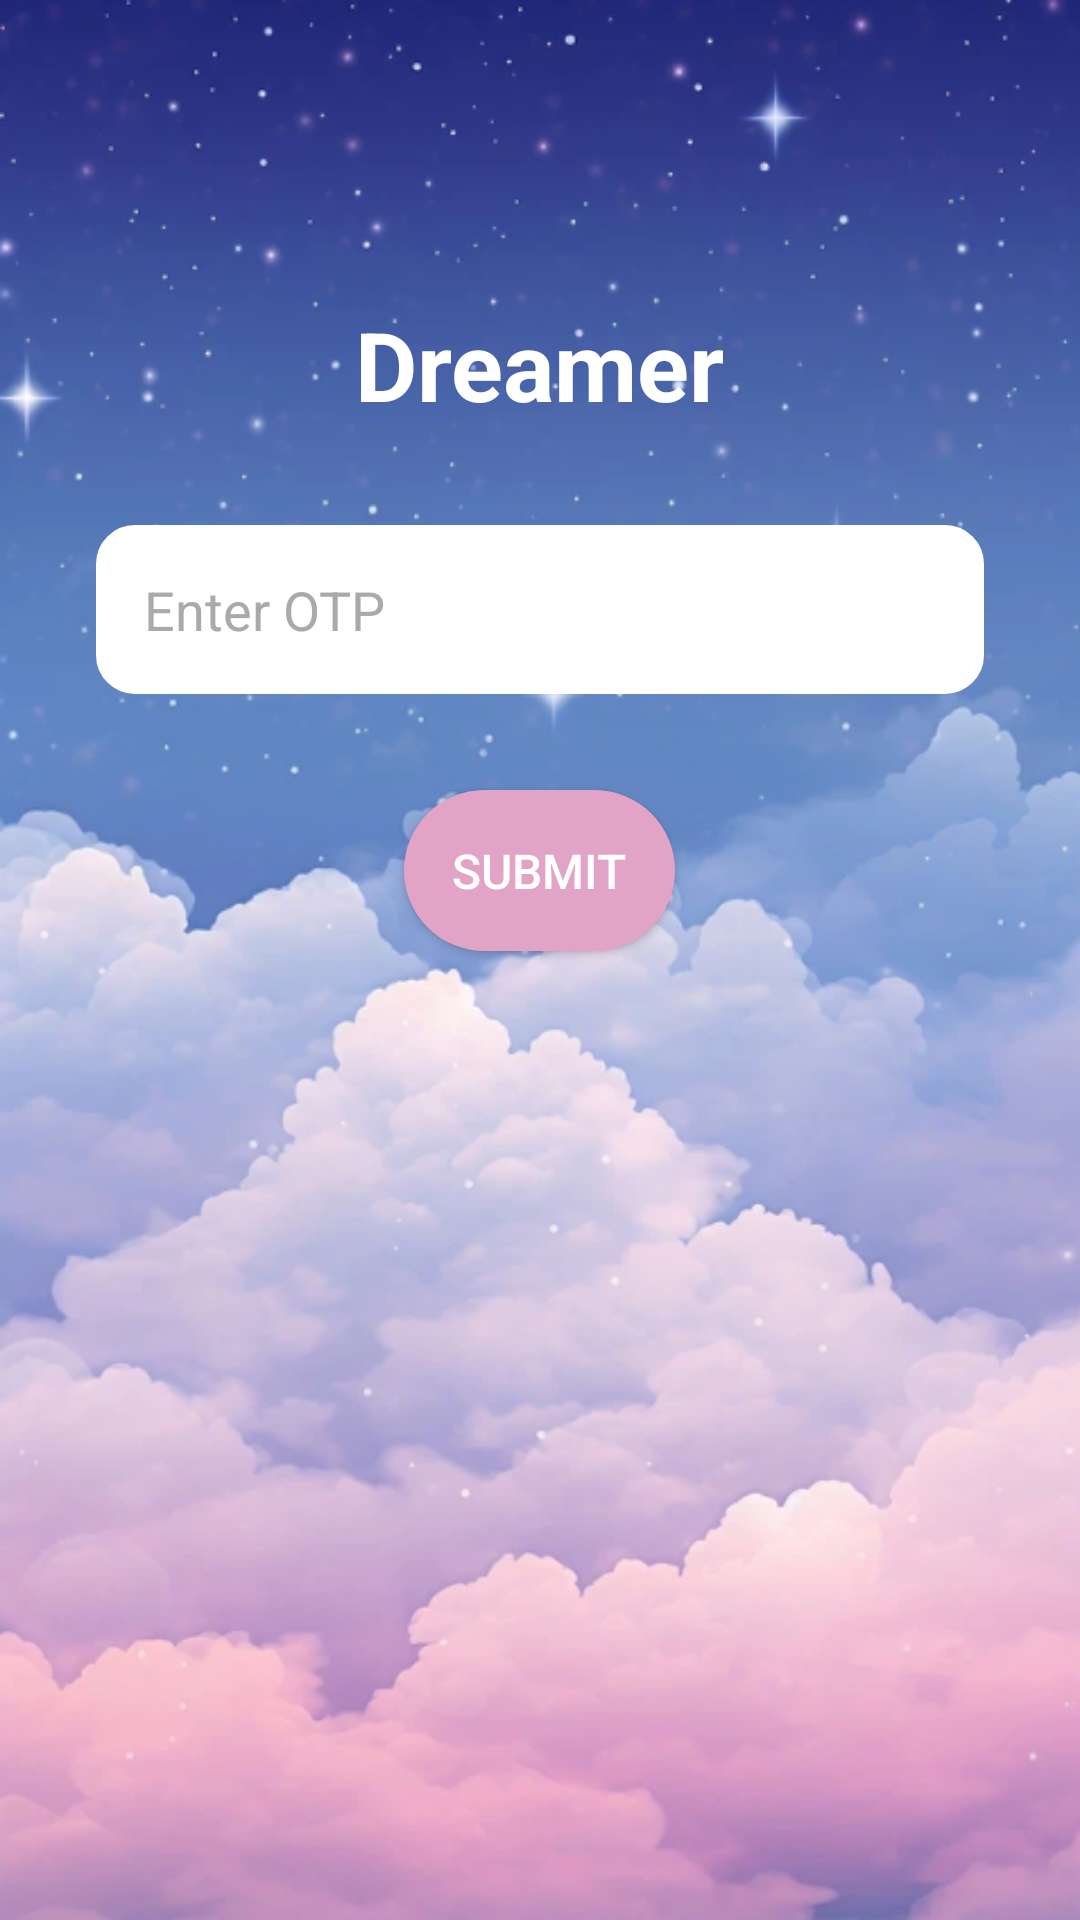

Layout XML and referenced resources for this Android screen:
<!-- AndroidManifest.xml: application theme Theme.Test1 -->
<!-- res/layout/activity_verify_otp.xml -->
<?xml version="1.0" encoding="utf-8"?>
<RelativeLayout xmlns:android="http://schemas.android.com/apk/res/android"
    android:layout_width="match_parent"
    android:layout_height="match_parent"
    android:background="@drawable/back_img">

    
    <TextView
        android:id="@+id/app_name1"
        android:layout_width="wrap_content"
        android:layout_height="wrap_content"
        android:layout_centerHorizontal="true"
        android:layout_marginTop="100dp"
        android:text="Dreamer"
        android:textSize="32sp"
        android:textColor="@android:color/white"
        android:textStyle="bold"/>

    
    <EditText
        android:id="@+id/otp_edit_text"
        android:layout_width="match_parent"
        android:layout_height="wrap_content"
        android:layout_below="@id/app_name1"
        android:layout_marginStart="32dp"
        android:layout_marginTop="32dp"
        android:layout_marginEnd="32dp"
        android:layout_marginBottom="32dp"
        android:background="@drawable/rounded_edit_text"
        android:hint="Enter OTP"
        android:inputType="phone"
        android:padding="16dp"
        android:textColor="@android:color/black"
        android:textColorHint="@android:color/darker_gray" />

    
    <Button
        android:id="@+id/verify_otp_button"
        android:layout_width="wrap_content"
        android:layout_height="wrap_content"
        android:layout_below="@id/otp_edit_text"
        android:layout_centerInParent="true"
        android:background="@drawable/rounded_button"
        android:padding="16dp"
        android:text="Submit"
        android:textColor="#FFFFFF"
        android:textSize="16sp" />


    <ProgressBar
        android:id="@+id/progress_bar"
        android:indeterminateTint="@color/white"
        android:layout_width="wrap_content"
        android:layout_height="wrap_content"
        android:layout_alignBottom="@+id/verify_otp_button"
        android:layout_centerHorizontal="true"
        android:layout_centerVertical="true"
        android:layout_marginBottom="-76dp"
        android:visibility="gone" />

</RelativeLayout>
<!-- resources referenced by this layout -->
<resources>
  <color name="white">#FFFFFF</color>
  <!-- drawable back_img: png bitmap (drawable, 342995 bytes) -->
  <!-- drawable rounded_button (drawable) -->
  <?xml version="1.0" encoding="utf-8"?>
  <shape xmlns:android="http://schemas.android.com/apk/res/android">
      <solid android:color="#e2a4c6"/>
      <corners android:radius="100dp"/>
      <padding android:left="16dp" android:top="16dp" android:right="16dp" android:bottom="16dp"/>
  </shape>
  <!-- drawable rounded_edit_text (drawable) -->
  <?xml version="1.0" encoding="utf-8"?>
  <shape xmlns:android="http://schemas.android.com/apk/res/android">
      <solid android:color="@android:color/white"/>
      <corners android:radius="12dp"/>
      <padding android:left="16dp" android:top="16dp" android:right="16dp" android:bottom="16dp"/>
      <stroke android:width="2dp" android:color="#FFFFFF"/>
  </shape>
  <style name="Theme.Test1" parent="Theme.AppCompat">
          
          
          
          
          <item name="colorPrimary">#313b89</item>
          <item name="colorPrimaryVariant">#313b89</item>
          <item name="colorOnPrimary">#1E2E45</item>
          
          <item name="colorSecondary">@color/teal_200</item>
          <item name="colorSecondaryVariant">@color/teal_700</item>
          <item name="colorOnSecondary">@color/black</item>
          
          <item name="android:statusBarColor" tools:targetApi="l">?attr/colorPrimaryVariant</item>
          
      </style>
  <color name="teal_200">#FF03DAC5</color>
  <color name="teal_700">#FF018786</color>
  <color name="black">#FF000000</color>
</resources>
